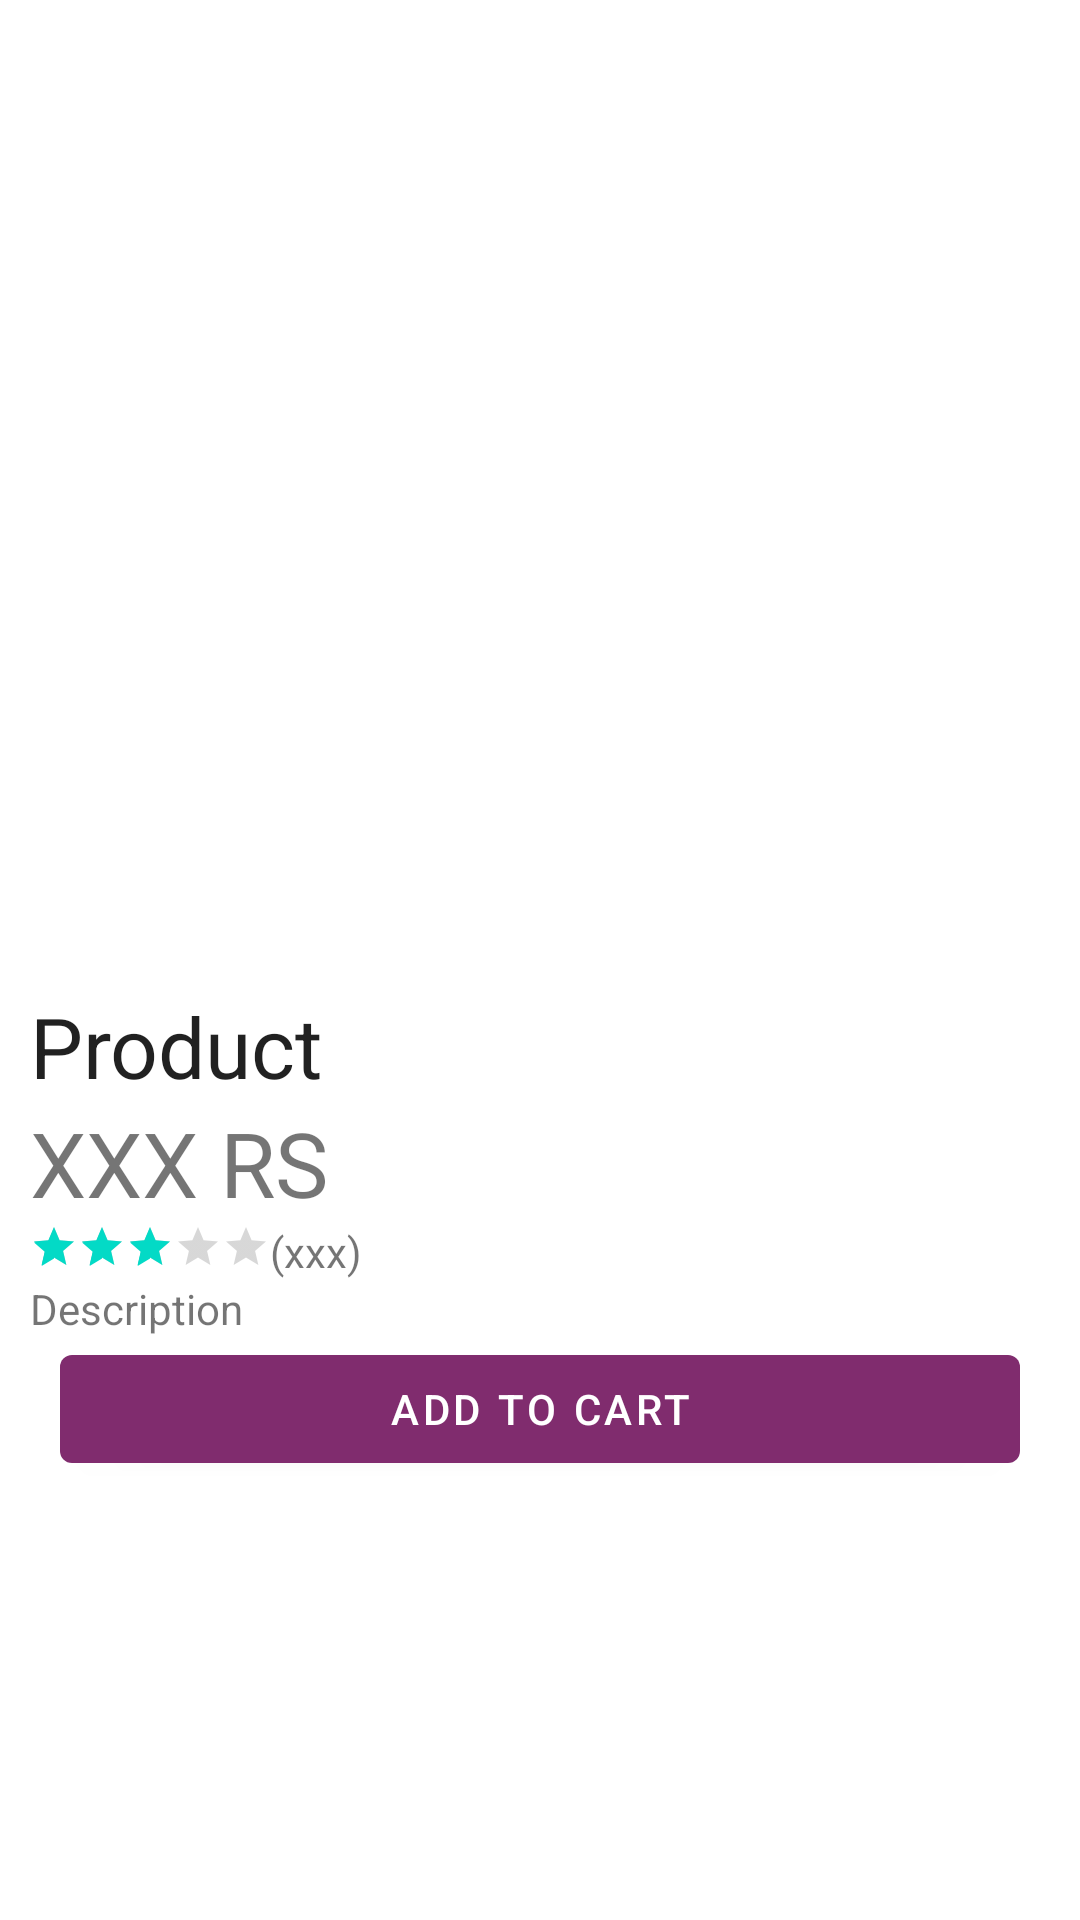

Produce the Android XML layout that renders to this screen, including the resource entries it uses.
<!-- AndroidManifest.xml: application theme Theme.Shop_app -->
<!-- res/layout/fragment_product.xml -->
<?xml version="1.0" encoding="utf-8"?>
<ScrollView xmlns:android="http://schemas.android.com/apk/res/android"
    xmlns:app="http://schemas.android.com/apk/res-auto"
    xmlns:tools="http://schemas.android.com/tools"
    android:layout_width="match_parent"
    android:layout_height="match_parent"
    android:scrollbars="none">

        <androidx.constraintlayout.widget.ConstraintLayout
            android:layout_width="match_parent"
            android:layout_height="wrap_content"
            android:layout_margin="10dp">

            <com.google.android.material.progressindicator.CircularProgressIndicator
                android:id="@+id/productLoader"
                android:layout_width="wrap_content"
                android:layout_height="match_parent"
                app:layout_constraintBottom_toBottomOf="parent"
                app:layout_constraintEnd_toEndOf="parent"
                app:layout_constraintStart_toStartOf="parent"
                app:layout_constraintTop_toTopOf="parent" />
            <ImageView
                android:id="@+id/productImage"
                android:layout_width="wrap_content"
                android:layout_height="300dp"
                android:adjustViewBounds="true"
                android:layout_margin="20dp"
                android:scaleType="fitCenter"
                app:layout_constraintEnd_toEndOf="parent"
                app:layout_constraintStart_toStartOf="parent"
                app:layout_constraintTop_toTopOf="parent" />

            <TextView
                android:id="@+id/productName"
                style="@style/TextAppearance.Material3.HeadlineMedium"
                android:layout_width="0dp"
                android:layout_height="wrap_content"
                android:text="Product"
                android:textAlignment="textStart"
                app:layout_constraintEnd_toEndOf="parent"
                app:layout_constraintStart_toStartOf="parent"
                app:layout_constraintTop_toBottomOf="@+id/productImage" />

            <TextView
                android:id="@+id/productPrice"
                android:layout_width="wrap_content"
                android:layout_height="wrap_content"
                android:layout_below="@id/productName"
                android:text="XXX RS"
                android:textSize="30sp"
                app:layout_constraintStart_toStartOf="parent"
                app:layout_constraintTop_toBottomOf="@+id/productName" />

            <RelativeLayout
                android:id="@+id/ratecontainer"
                android:layout_width="wrap_content"
                android:layout_height="wrap_content"
                android:layout_below="@id/productName"
                app:layout_constraintStart_toStartOf="parent"
                app:layout_constraintTop_toBottomOf="@+id/productPrice">

                <RatingBar
                    android:id="@+id/productRate"
                    style="@style/Widget.AppCompat.RatingBar.Small"
                    android:layout_width="wrap_content"
                    android:layout_height="wrap_content"
                    android:rating="3" />

                <TextView
                    android:id="@+id/productRateCount"
                    android:layout_width="wrap_content"
                    android:layout_height="wrap_content"
                    android:layout_toEndOf="@id/productRate"
                    android:text="(xxx)" />

            </RelativeLayout>


            <TextView
                android:id="@+id/productDescription"
                android:layout_width="match_parent"
                android:layout_height="match_parent"
                android:layout_below="@id/productPrice"
                android:text="Description"
                app:layout_constraintBottom_toTopOf="@+id/productBuyBtn"
                app:layout_constraintEnd_toEndOf="parent"
                app:layout_constraintStart_toStartOf="parent"
                app:layout_constraintTop_toBottomOf="@+id/ratecontainer" />

            <com.google.android.material.button.MaterialButton
                android:id="@+id/productBuyBtn"
                android:layout_width="0dp"
                android:layout_height="wrap_content"
                android:layout_below="@id/productDescription"
                android:layout_margin="10dp"
                android:text="@string/addcart_btn"
                app:layout_constraintBottom_toBottomOf="parent"
                app:layout_constraintEnd_toEndOf="parent"
                app:layout_constraintStart_toStartOf="parent" />

        </androidx.constraintlayout.widget.ConstraintLayout>
</ScrollView>
<!-- resources referenced by this layout -->
<resources>
  <string name="addcart_btn">Add to Cart</string>
  <style name="Theme.Shop_app" parent="Theme.MaterialComponents.DayNight.DarkActionBar">
          
          <item name="colorPrimary">@color/colorPrimary</item>
          <item name="colorPrimaryVariant">@color/colorPrimaryVariant</item>
          <item name="colorOnPrimary">@color/white</item>
          
          <item name="android:statusBarColor">?attr/colorPrimaryVariant</item>
          
      </style>
  <color name="colorPrimary">#802c6e</color>
  <color name="colorPrimaryVariant">#BD83B1</color>
  <color name="white">#FFFFFFFF</color>
</resources>
